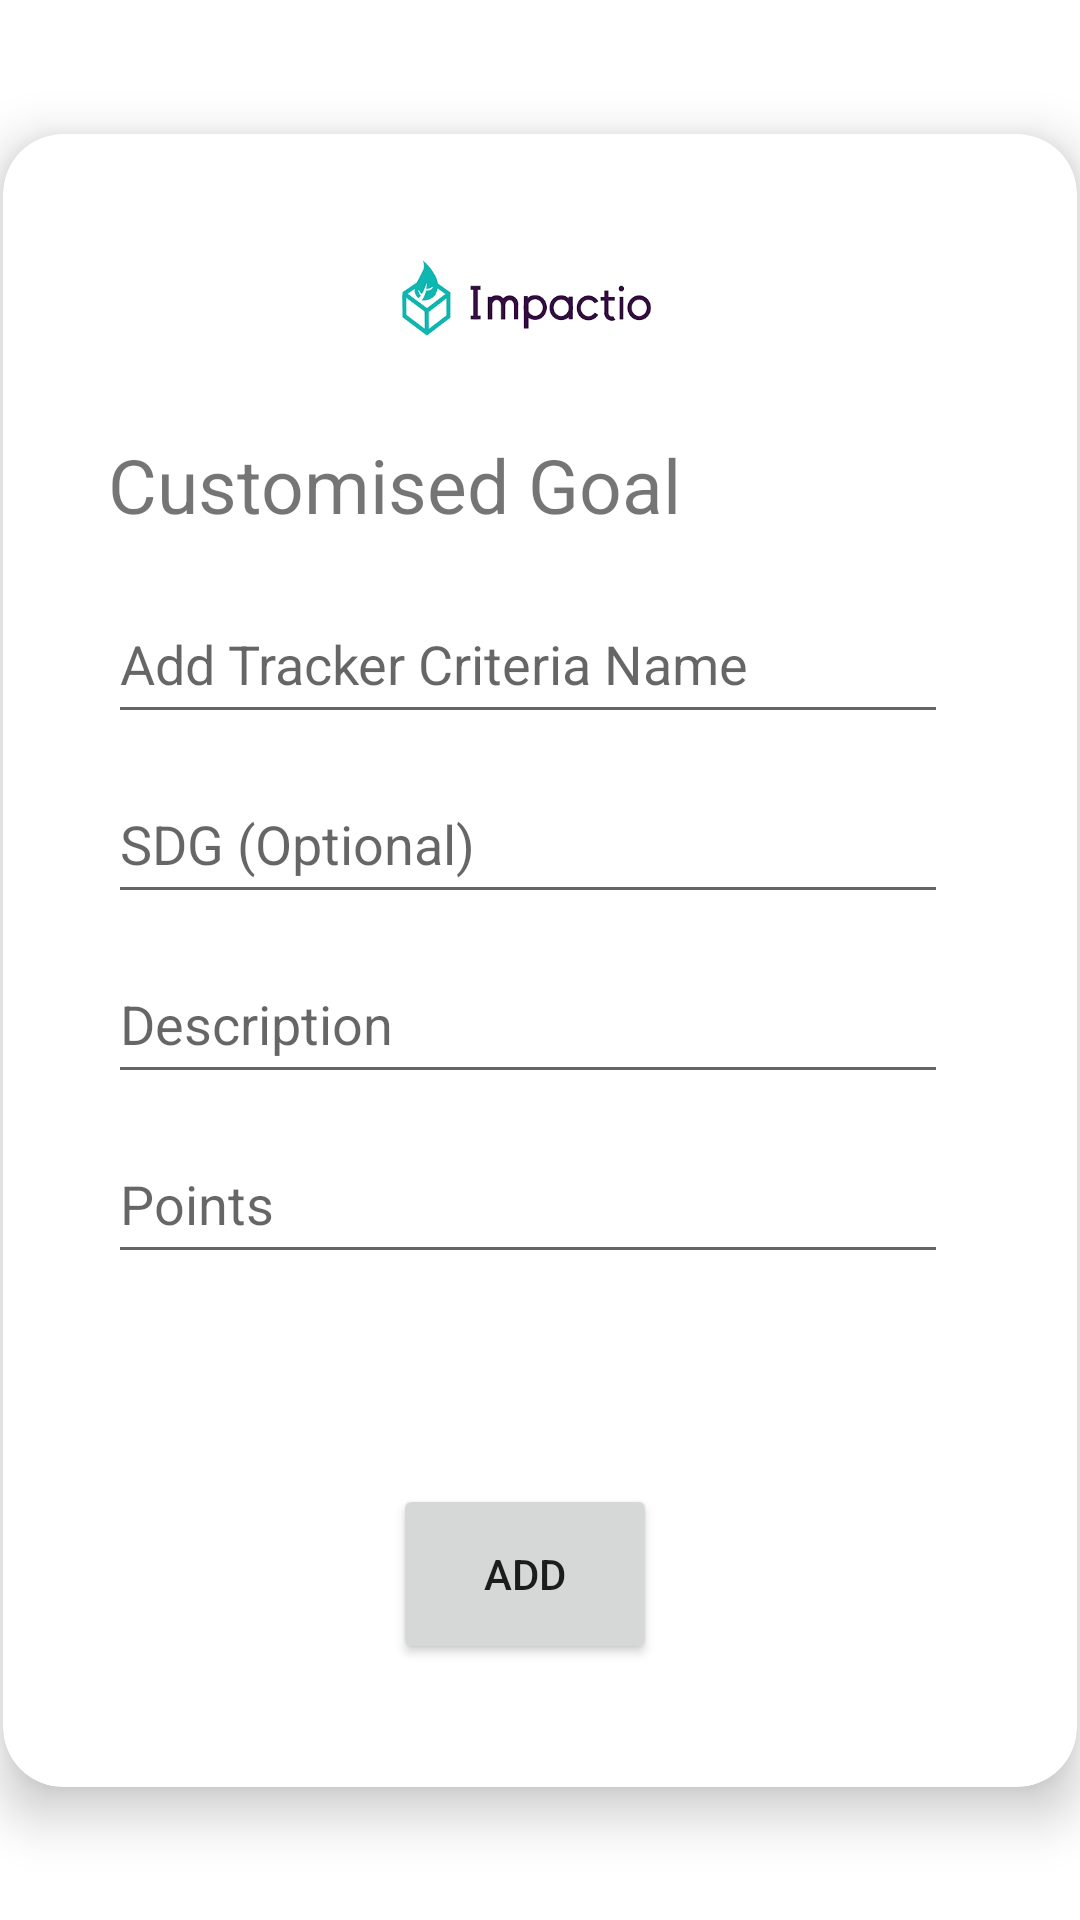

Produce the Android XML layout that renders to this screen, including the resource entries it uses.
<!-- AndroidManifest.xml: application theme Theme.ImpactioProject -->
<!-- res/layout/activity_tracker_add.xml -->
<?xml version="1.0" encoding="utf-8"?>
<androidx.constraintlayout.widget.ConstraintLayout xmlns:android="http://schemas.android.com/apk/res/android"
    xmlns:app="http://schemas.android.com/apk/res-auto"
    xmlns:tools="http://schemas.android.com/tools"
    android:layout_width="match_parent"
    android:layout_height="match_parent"
    tools:context=".activities.TrackerAddActivity">

    <androidx.cardview.widget.CardView
        android:id="@+id/cardView"
        android:layout_width="358dp"
        android:layout_height="551dp"
        app:cardBackgroundColor="#FFFFFF"
        app:cardCornerRadius="20dp"
        app:cardElevation="10dp"
        app:layout_constraintBottom_toBottomOf="parent"
        app:layout_constraintEnd_toEndOf="parent"
        app:layout_constraintStart_toStartOf="parent"
        app:layout_constraintTop_toTopOf="parent">


        <EditText
            android:id="@+id/et_nameInput"
            android:layout_width="280dp"
            android:layout_height="50dp"
            android:layout_marginStart="35dp"
            android:layout_marginTop="150dp"
            android:ems="0"
            android:hint="@string/tracker_add"
            android:inputType="textPersonName" />

        <TextView
            android:id="@+id/textView2"
            android:layout_width="280dp"
            android:layout_height="wrap_content"
            android:layout_marginStart="35dp"
            android:layout_marginTop="100dp"
            android:text="Customised Goal"
            android:textSize="25sp" />

        <Button
            android:id="@+id/addtracker"
            android:layout_width="wrap_content"
            android:layout_height="60dp"
            android:layout_marginStart="130dp"
            android:layout_marginTop="450dp"
            android:elevation="10dp"
            android:onClick="addtracker"
            android:text="Add"
            app:cornerRadius="20dp"
            app:elevation="10dp" />

        <EditText
            android:id="@+id/sdg_add"
            android:layout_width="280dp"
            android:layout_height="wrap_content"
            android:layout_marginLeft="35dp"
            android:layout_marginTop="210dp"
            android:ems="0"
            android:hint="SDG (Optional)"
            android:inputType="textPersonName"
            android:minHeight="50dp" />

        <EditText
            android:id="@+id/et_description"
            android:layout_width="280dp"
            android:layout_height="wrap_content"
            android:layout_marginTop="270dp"
            android:minHeight="50dp"
            android:hint="@string/Description"
            android:layout_marginLeft="35dp"/>

        <EditText
            android:id="@+id/et_points"
            android:layout_width="280dp"
            android:layout_height="50dp"
            android:hint="@string/points"
            android:layout_marginLeft="35dp"
            android:layout_marginTop="330dp"/>

        <ImageView
            android:id="@+id/imageView3"
            android:layout_width="180dp"
            android:layout_height="70dp"
            android:layout_marginStart="85dp"
            android:layout_marginTop="20dp"
            android:elevation="10dp"
            android:outlineProvider="background"
            app:srcCompat="@drawable/impactio" />

    </androidx.cardview.widget.CardView>

</androidx.constraintlayout.widget.ConstraintLayout>
<!-- resources referenced by this layout -->
<resources>
  <!-- drawable impactio: png bitmap (drawable, 31911 bytes) -->
  <string name="Description">Description</string>
  <string name="points">Points</string>
  <string name="tracker_add">Add Tracker Criteria Name</string>
  <style name="Theme.ImpactioProject" parent="Theme.MaterialComponents.DayNight.DarkActionBar">
          
          <item name="colorPrimary">@color/purple_500</item>
          <item name="colorPrimaryVariant">@color/purple_700</item>
          <item name="colorOnPrimary">@color/white</item>
          
          <item name="colorSecondary">@color/teal_200</item>
          <item name="colorSecondaryVariant">@color/teal_700</item>
          <item name="colorOnSecondary">@color/black</item>
          
          <item name="android:statusBarColor" tools:targetApi="l">?attr/colorPrimaryVariant</item>
          
      </style>
  <!-- not gathered from this repository: default colours our renderer supplied (Android Studio template values) -->
  <color name="purple_500">#FF6200EE</color>
  <color name="purple_700">#FF3700B3</color>
  <color name="teal_200">#FF03DAC5</color>
  <color name="teal_700">#FF018786</color>
  <color name="black">#FF000000</color>
  <color name="white">#FFFFFFFF</color>
</resources>
